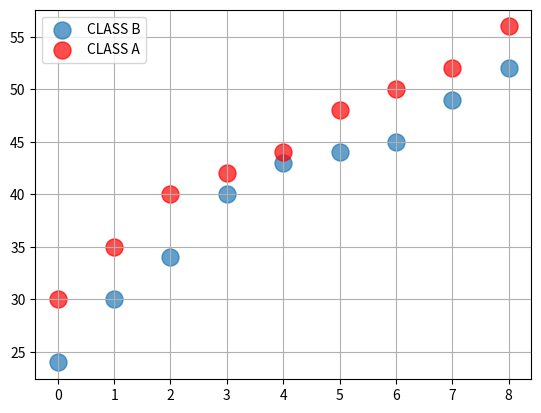

Here is the Python script that generated this plot:
import matplotlib.pyplot as plt
import numpy as np

x=np.array([0,1,2,3,4,5,6,7,8])
y=np.array([24,30,34,40,43,44,45,49,52])
plt.grid(axis="both")
plt.scatter(x,y,s=150,
            alpha=0.7,
            label="CLASS B"
            )
x1=np.array([0,1,2,3,4,5,6,7,8])
y1=np.array([30,35,40,42,44,48,50,52,56])
plt.scatter(x1,y1,s=150,
            alpha=0.7,
            color="red",
            label="CLASS A")
plt.legend()
plt.show()